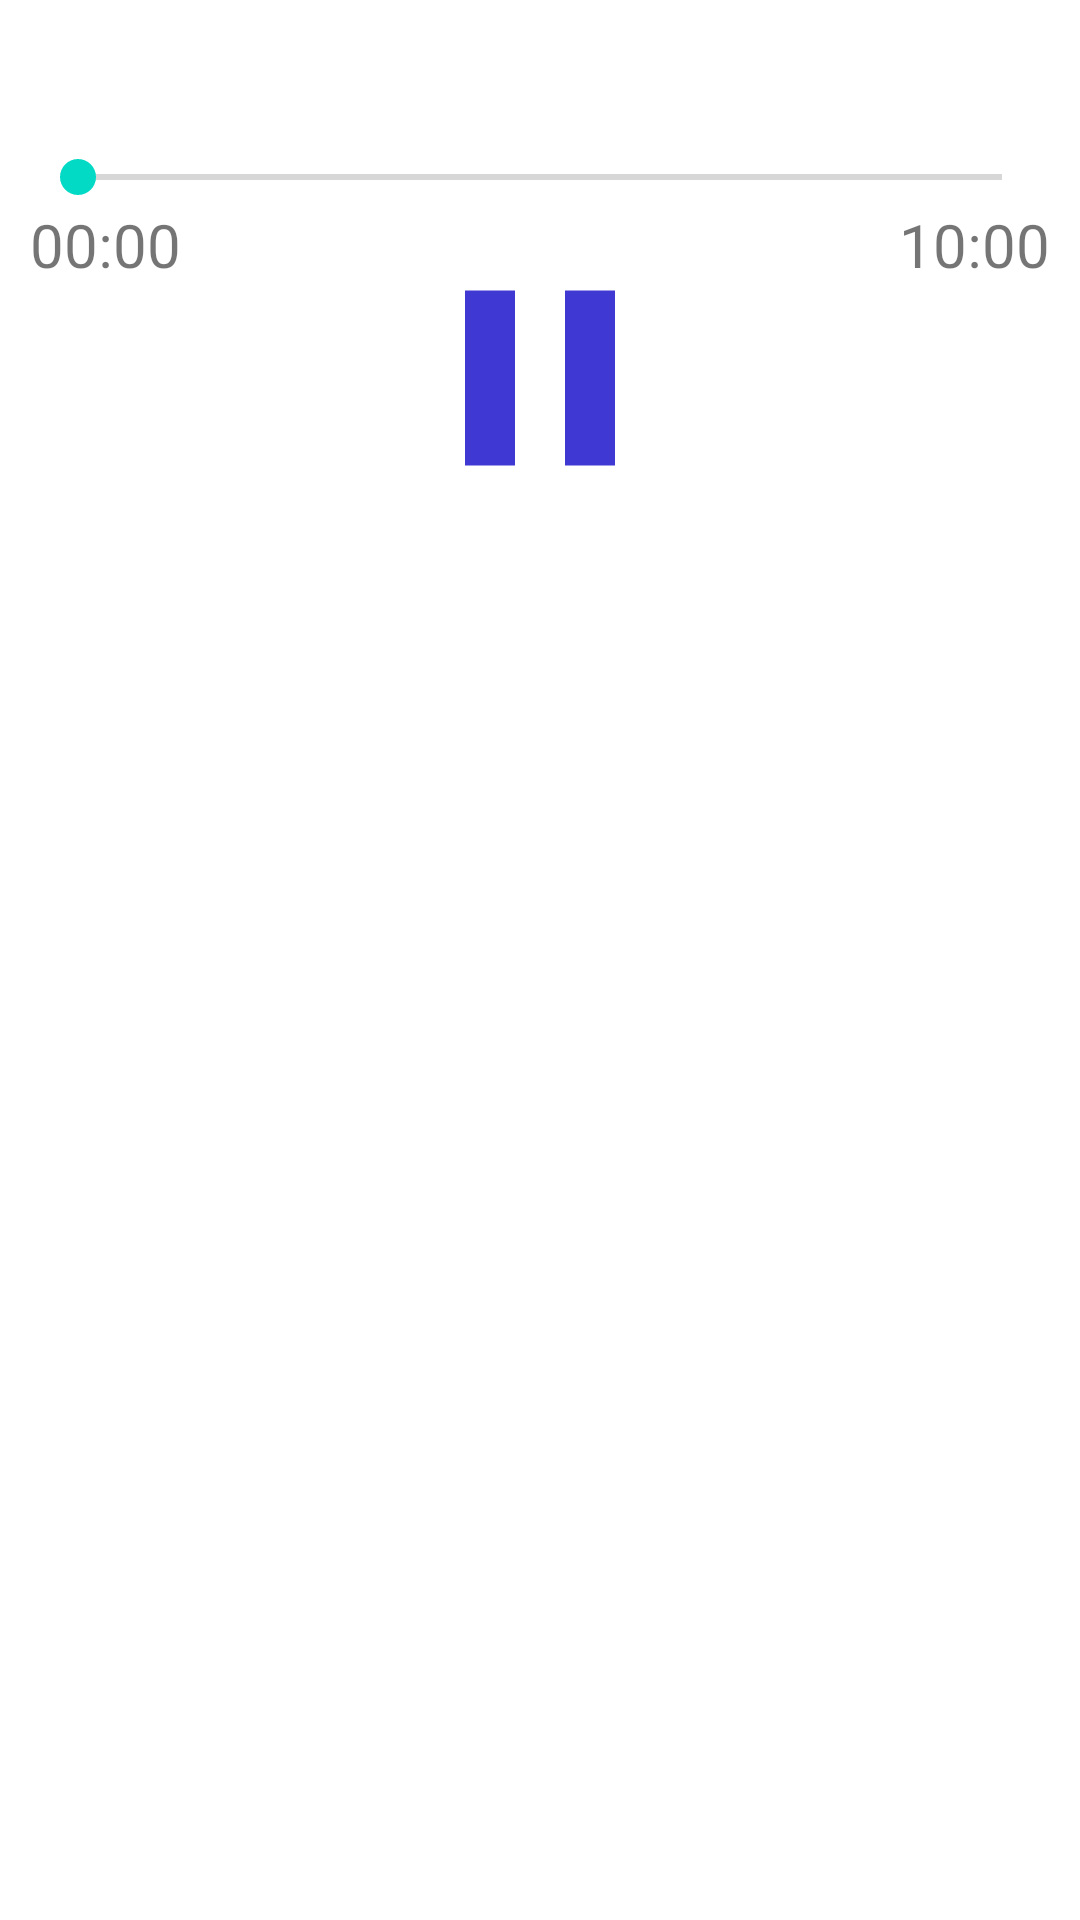

Layout XML and referenced resources for this Android screen:
<!-- AndroidManifest.xml: application theme Theme.VideoEditor -->
<!-- res/layout/activity_audio_player.xml -->
<?xml version="1.0" encoding="utf-8"?>
<androidx.constraintlayout.widget.ConstraintLayout xmlns:android="http://schemas.android.com/apk/res/android"
    xmlns:app="http://schemas.android.com/apk/res-auto"
    xmlns:tools="http://schemas.android.com/tools"
    android:orientation="vertical"
    android:layout_width="match_parent"
    android:layout_height="match_parent"
    tools:context=".activity.MainActivity">

    <SeekBar
        android:id="@+id/time_line"
        android:layout_marginTop="50dp"
        android:layout_marginLeft="10dp"
        android:layout_marginRight="10dp"
        app:layout_constraintTop_toTopOf="parent"
        app:layout_constraintLeft_toLeftOf="parent"
        app:layout_constraintRight_toRightOf="parent"
        android:max="100"
        android:layout_width="match_parent"
        android:layout_height="wrap_content"
        />

    <TextView
        android:id="@+id/current_time"
        android:textSize="20sp"
        android:text="00:00"
        app:layout_constraintTop_toBottomOf="@id/time_line"
        app:layout_constraintLeft_toLeftOf="@id/time_line"
        android:layout_width="wrap_content"
        android:layout_height="wrap_content"
        />

    <TextView
        android:id="@+id/total_time"
        android:textSize="20sp"
        android:text="10:00"
        app:layout_constraintTop_toBottomOf="@id/time_line"
        app:layout_constraintRight_toRightOf="@id/time_line"
        android:layout_width="wrap_content"
        android:layout_height="wrap_content"
        />

    <ImageView
        android:id="@+id/play_control_btn"
        app:layout_constraintLeft_toLeftOf="parent"
        app:layout_constraintRight_toRightOf="parent"
        app:layout_constraintTop_toBottomOf="@id/time_line"
        android:src="@drawable/ic_pause"
        android:layout_marginTop="8dp"
        android:layout_width="100dp"
        android:layout_height="100dp"
        />
</androidx.constraintlayout.widget.ConstraintLayout>
<!-- resources referenced by this layout -->
<resources>
  <!-- drawable ic_pause (drawable) -->
  <vector android:height="24dp" android:tint="#4038D2"
      android:viewportHeight="24" android:viewportWidth="24"
      android:width="24dp" xmlns:android="http://schemas.android.com/apk/res/android">
      <path android:fillColor="@android:color/white" android:pathData="M6,19h4L10,5L6,5v14zM14,5v14h4L18,5h-4z"/>
  </vector>
  <style name="Theme.VideoEditor" parent="Theme.MaterialComponents.DayNight.NoActionBar">
          
          <item name="colorPrimary">@color/purple_500</item>
          <item name="colorPrimaryVariant">@color/purple_700</item>
          <item name="colorOnPrimary">@color/white</item>
          
          <item name="colorSecondary">@color/teal_200</item>
          <item name="colorSecondaryVariant">@color/teal_700</item>
          <item name="colorOnSecondary">@color/black</item>
          
          <item name="android:statusBarColor" tools:targetApi="l">?attr/colorPrimaryVariant</item>
          
      </style>
  <!-- not gathered from this repository: default colours our renderer supplied (Android Studio template values) -->
  <color name="purple_500">#FF6200EE</color>
  <color name="purple_700">#FF3700B3</color>
  <color name="teal_200">#FF03DAC5</color>
  <color name="teal_700">#FF018786</color>
  <color name="black">#FF000000</color>
  <color name="white">#FFFFFFFF</color>
</resources>
